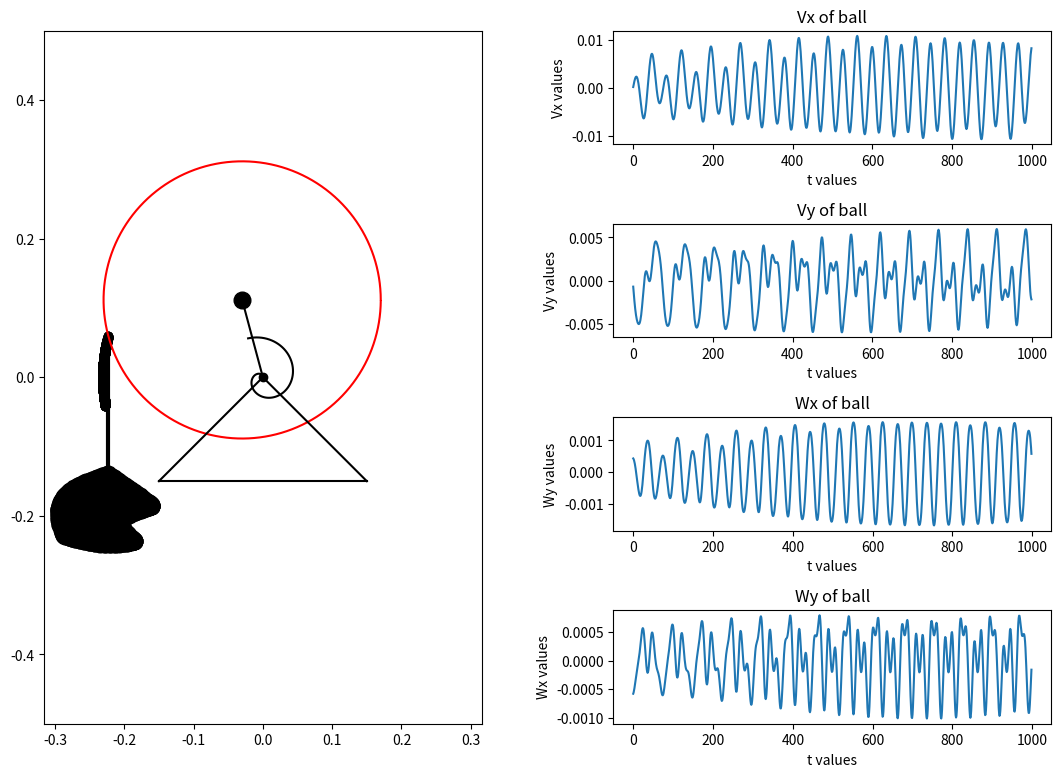

Write Python code to recreate this figure.
import math
import numpy as np
from scipy.integrate import odeint
from matplotlib.animation import FuncAnimation
import matplotlib.pyplot as plt


def odesys(y, t, m1, m2, c, l, e, alpha, g):

    dy = np.zeros(4)
    dy[0] = y[2]
    dy[1] = y[3]

    a11 = ((5 / 6) * m1 + (4 / 3) * m2) * r * r
    a12 = 2 * m2 * l * e * math.sin(alpha)
    a21 = 2 * e * math.sin(alpha)
    a22 = l

    b1 = (m1 * np.sin(y[0]) + 2 * m2 * np.cos(y[0] - math.pi / 6)) * e * g - c * y[0] + 2 * m2 * l * e * y[3] ** 2 * math.cos(alpha)
    b2 = -g * np.sin(y[1]) - 2 * e * y[2] ** 2 * math.cos(alpha)

    dy[2] = (b1 * a22 - b2 * a12) / (a11 * a22 - a12 * a21)
    dy[3] = (b2 * a11 - b1 * a21) / (a11 * a22 - a12 * a21)

    return dy


# data of task
l = 0.2
alpha = 30
m1 = 1
m2 = 0.2
r = 0.2
c = 1.95
e = r / math.sqrt(3)
g = 9.81

t_fin = 20

T = np.linspace(0, t_fin, 1001)

phi0 = math.pi/12
tau0 = 0
dphi0 = math.pi/36
dtau0 = 0

y0 = [phi0, tau0, dphi0, dtau0]

Y = odeint(odesys, y0, T, (m1, m2, c, l, e, alpha, g))

print(Y.shape)

phi = Y[:, 0]
tau = Y[:, 1]

# CODE FROM OLD LAB

def Circle1(X, Y, radius):
    CX = [X + radius * math.cos(i / 100) for i in range(0, 628)]
    CY = [Y + radius * math.sin(i / 100) for i in range(0, 628)]
    return CX, CY

t = np.linspace(0, 10, 1001)

# CODE FROM OLD LAB

X_O = 0
Y_O = 0
X_C = X_O - e * np.sin(phi)
Y_C = Y_O + e * np.cos(phi)
X_A = X_C - r * np.sin(math.pi / 2 + phi)
Y_A = Y_C + r * np.cos(math.pi / 2 + phi)
X_B = X_A + l * np.sin(tau)
Y_B = Y_A - l * np.cos(tau)



fig = plt.figure(figsize=[13, 9])
ax = fig.add_subplot(1, 2, 1)
ax.axis('equal')
ax.set(xlim=[-0.5, 0.5], ylim=[-0.5, 0.5])


# spiral spring
Nv = 1.1
R1 = 0.2
R2 = 0.5

thetta = np.linspace(0, Nv * 6.28 - phi[0], 100)
X_SpiralSpr = -(R1 * thetta * (R2 - R1) / thetta[-1]) * np.sin(thetta)
Y_SpiralSpr = (R1 * thetta * (R2 - R1) / thetta[-1]) * np.cos(thetta)
Drawed_Spiral_Spring = ax.plot(X_SpiralSpr + X_O, Y_SpiralSpr + Y_O, color='black')[0]

Point_C = ax.plot(X_C[0], Y_C[0], marker='o', markersize=12, color='black')[0]
Point_O = ax.plot(X_O, Y_O, marker='o', color='black')[0]
Point_A = ax.plot(X_A, Y_A, marker='o', color='black')[0]
Point_B = ax.plot(X_B, Y_B, marker='o', color='black', markersize=12)[0]
Line_AB = ax.plot([X_A[0], X_B[0]], [Y_A[0], Y_B[0]], color='black', linewidth=3)[0]
Line_OC = ax.plot([X_O, X_C[0]], [Y_O, Y_C[0]], color='black')[0]
circle1, = ax.plot(*Circle1(X_C[0], Y_C[0], r), 'red')  # main circle
triangle, = ax.plot([-0.15, 0, 0.15],
                    [-0.15, 0, -0.15], color='black')
line_tr = ax.plot([- 0.15, 0.15], [-0.15, -0.15],
                  color='black')[0]

# plots
VXB = np.diff(X_B)
VYB = np.diff(Y_B)
WXB = np.diff(VXB)
WYB = np.diff(VYB)

ax2 = fig.add_subplot(4, 2, 2)
ax2.plot(VXB)
plt.title('Vx of ball')
plt.xlabel('t values')
plt.ylabel('Vx values')

ax3 = fig.add_subplot(4, 2, 4)
ax3.plot(VYB)
plt.title('Vy of ball')
plt.xlabel('t values')
plt.ylabel('Vy values')

ax4 = fig.add_subplot(4, 2, 6)
ax4.plot(WXB)
plt.title('Wx of ball')
plt.xlabel('t values')
plt.ylabel('Wy values')

ax5 = fig.add_subplot(4, 2, 8)
ax5.plot(WYB)
plt.title('Wy of ball')
plt.xlabel('t values')
plt.ylabel('Wx values')




plt.subplots_adjust(wspace=0.3, hspace=0.7)


def Dordge(i):
    circle1.set_data(*Circle1(X_C[i], Y_C[i], r))
    Point_O.set_data(X_O, Y_O)
    Point_C.set_data(X_C[i], Y_C[i])
    Point_A.set_data(X_A[i], Y_A[i])
    Line_OC.set_data([X_O, X_C[i]], [Y_O, Y_C[i]])
    Point_B.set_data(X_B[i], Y_B[i])
    Line_AB.set_data([X_A[i], X_B[i]], [Y_A[i], Y_B[i]])
    thetta = np.linspace(0, Nv * 5.6 + phi[i], 100)
    X_SpiralSpr = -(R1 * thetta * (R2 - R1) / thetta[-1]) * np.sin(thetta)
    Y_SpiralSpr = (R1 * thetta * (R2 - R1) / thetta[-1]) * np.cos(thetta)
    Drawed_Spiral_Spring.set_data(X_SpiralSpr + X_O, Y_SpiralSpr + Y_O)
    return [circle1, Point_O, Point_C, Line_OC, Drawed_Spiral_Spring, Point_A, Point_B, Line_AB]


anim = FuncAnimation(fig, Dordge, frames=1000, interval=10)

plt.show()
